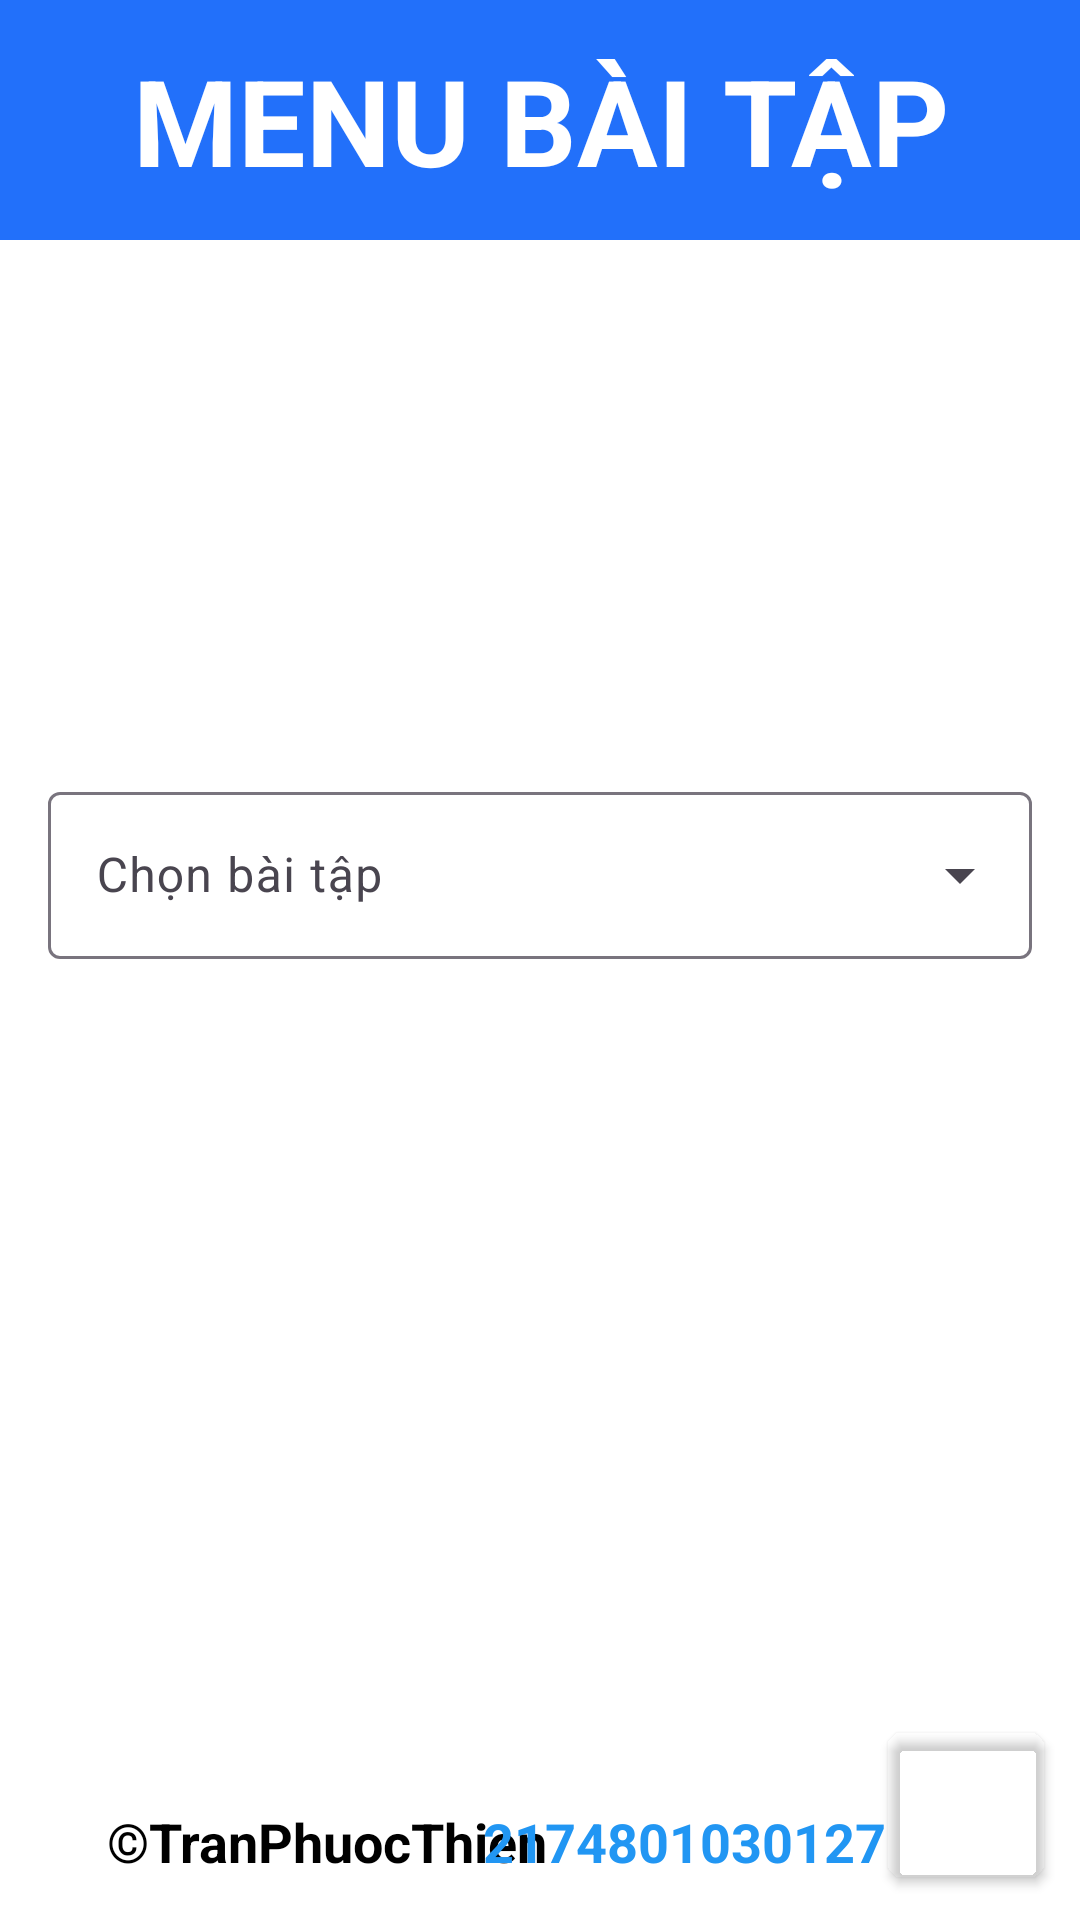

Layout XML and referenced resources for this Android screen:
<!-- AndroidManifest.xml: application theme Theme.Lab9 -->
<!-- res/layout/activity_main.xml -->
<?xml version="1.0" encoding="utf-8"?>
<androidx.constraintlayout.widget.ConstraintLayout xmlns:android="http://schemas.android.com/apk/res/android"
    xmlns:app="http://schemas.android.com/apk/res-auto"
    xmlns:tools="http://schemas.android.com/tools"
    android:layout_width="match_parent"
    android:layout_height="match_parent"
    tools:context=".MainActivity">

    <TextView
        android:id="@+id/textView"
        style="@style/TitleCustom"
        android:text="MENU BÀI TẬP"
        app:layout_constraintBottom_toBottomOf="parent"
        app:layout_constraintEnd_toEndOf="parent"
        app:layout_constraintHorizontal_bias="0.0"
        app:layout_constraintStart_toStartOf="parent"
        app:layout_constraintTop_toTopOf="parent"
        app:layout_constraintVertical_bias="0.0" />

    <com.google.android.material.textfield.TextInputLayout
        android:id="@+id/textInputLayout"
        style="@style/Widget.Material3.TextInputLayout.OutlinedBox.ExposedDropdownMenu"
        android:layout_width="match_parent"
        android:layout_height="wrap_content"
        android:layout_margin="16dp"
        android:hint="@string/Select"
        app:layout_constraintBottom_toBottomOf="parent"
        app:layout_constraintEnd_toEndOf="parent"
        app:layout_constraintStart_toStartOf="parent"
        app:layout_constraintTop_toBottomOf="@+id/textView"
        app:layout_constraintVertical_bias="0.348">

        <AutoCompleteTextView
            android:id="@+id/autoComplete_tv"
            android:layout_width="match_parent"
            android:layout_height="wrap_content"
            android:inputType="none" />

    </com.google.android.material.textfield.TextInputLayout>

    <androidx.cardview.widget.CardView
        android:layout_width="wrap_content"
        android:layout_height="wrap_content"
        app:cardCornerRadius="15px"
        android:backgroundTint="#00000000"
        app:layout_constraintBottom_toBottomOf="parent"
        app:layout_constraintEnd_toEndOf="parent"
        app:layout_constraintHorizontal_bias="0.961"
        app:layout_constraintStart_toStartOf="parent"
        app:layout_constraintTop_toTopOf="parent"
        app:layout_constraintVertical_bias="0.976">

        <ImageView
            android:id="@+id/imageView2"
            android:layout_width="52dp"
            android:layout_height="48dp"
            app:srcCompat="@drawable/img" />

    </androidx.cardview.widget.CardView>

    <TextView
        android:id="@+id/textView2"
        android:layout_width="wrap_content"
        android:layout_height="wrap_content"
        android:text="©TranPhuocThien "
        android:textColor="@color/black"
        android:textSize="18dp"
        android:textStyle="bold"
        app:layout_constraintBottom_toBottomOf="parent"
        app:layout_constraintEnd_toEndOf="parent"
        app:layout_constraintHorizontal_bias="0.171"
        app:layout_constraintStart_toStartOf="parent"
        app:layout_constraintTop_toTopOf="parent"
        app:layout_constraintVertical_bias="0.977" />

    <TextView
        android:id="@+id/textView3"
        android:layout_width="wrap_content"
        android:layout_height="wrap_content"
        android:text="2174801030127"
        android:textColor="#2196F3"
        android:textSize="18dp"
        android:textStyle="bold"
        app:layout_constraintBottom_toBottomOf="parent"
        app:layout_constraintEnd_toEndOf="parent"
        app:layout_constraintHorizontal_bias="0.714"
        app:layout_constraintStart_toStartOf="parent"
        app:layout_constraintTop_toTopOf="parent"
        app:layout_constraintVertical_bias="0.977" />

</androidx.constraintlayout.widget.ConstraintLayout>
<!-- resources referenced by this layout -->
<resources>
  <color name="black">#FF000000</color>
  <string name="Select">Chọn bài tập</string>
  <style name="TitleCustom" parent="Theme.Material3.DayNight.NoActionBar">
          <item name="android:layout_width">match_parent</item>
          <item name="android:layout_height">80dp</item>
          <item name="android:textStyle">bold</item>
          <item name="android:textSize">40dp</item>
          <item name="android:textColor">@color/white</item>
          <item name="android:gravity">center</item>
          <item name="android:background">@color/bluePrimary</item>
      </style>
  <style name="Theme.Lab9" parent="Base.Theme.Lab9" />
  <color name="white">#FFFFFFFF</color>
  <color name="bluePrimary">#2270fa</color>
  <style name="Base.Theme.Lab9" parent="Theme.Material3.DayNight.NoActionBar">
          <item name="colorPrimary">@color/bluePrimary</item>
          <item name="android:windowBackground">@color/white</item>
      </style>
</resources>
